10-way image classification set "Cana_de_azucar" from GitHub (ErikaGM19/trabajo_de_grado); label vocabulary: carbon smut, hoja amarilla, mancha anillo, mancha parda, mosaic, muermo rojo, roya, sanas, secas, tizon bacteriano.

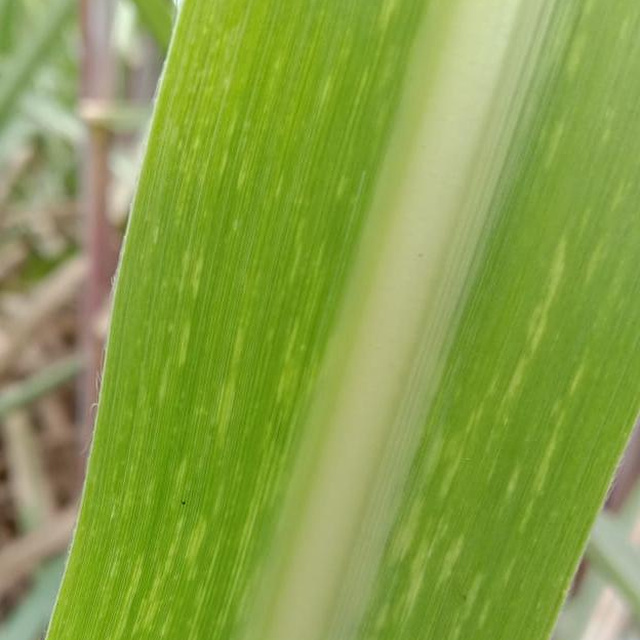
Label: mosaic

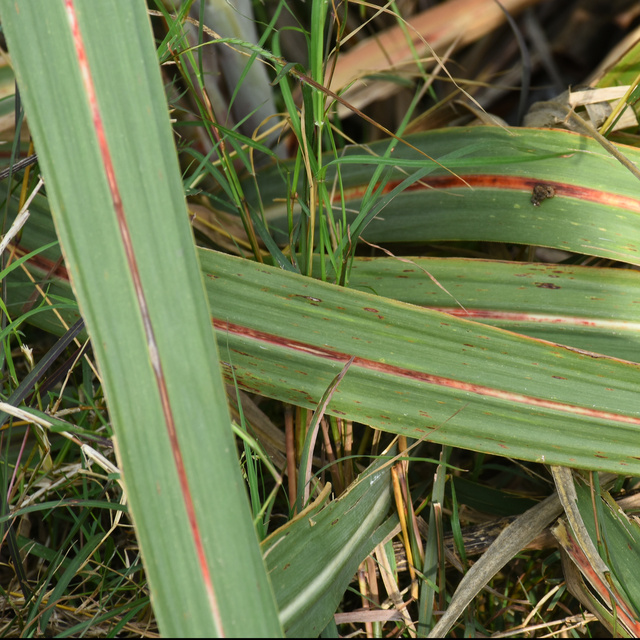
Label: muermo rojo

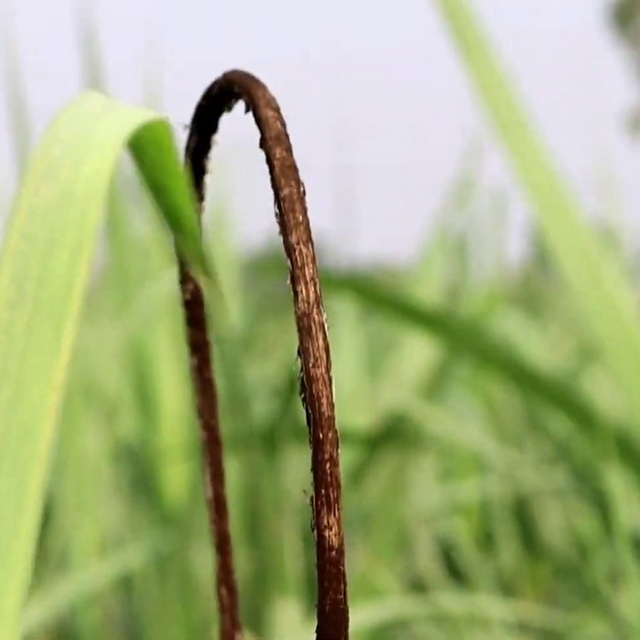
Label: carbon smut

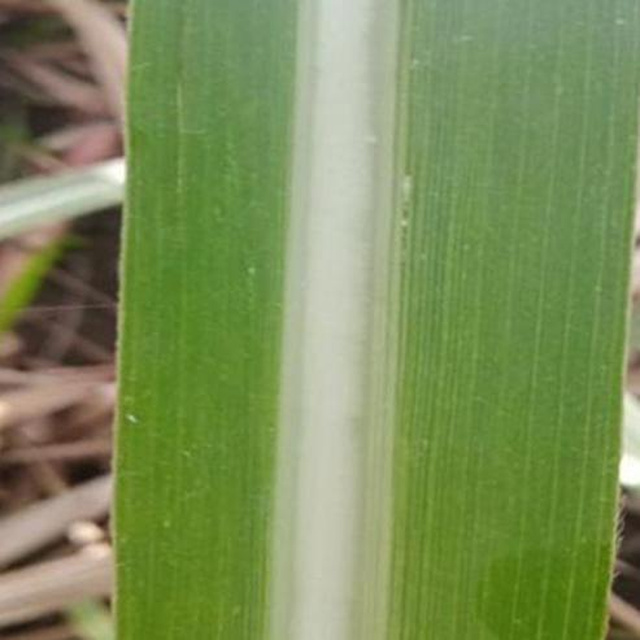
Label: sanas

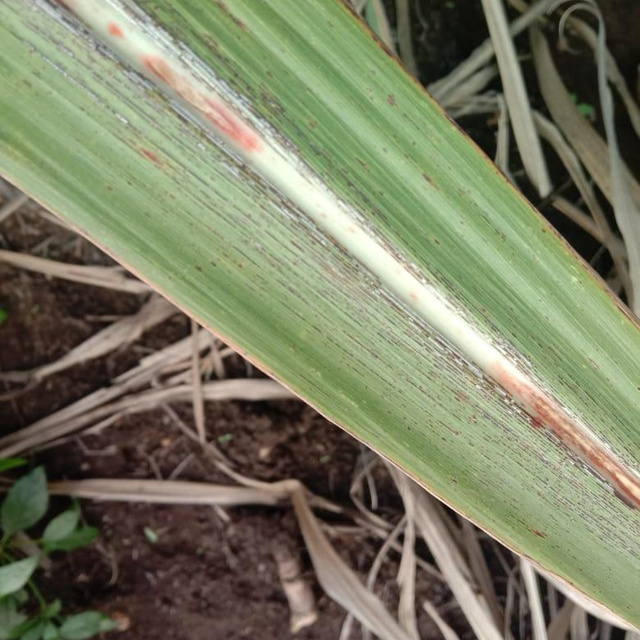
Label: roya

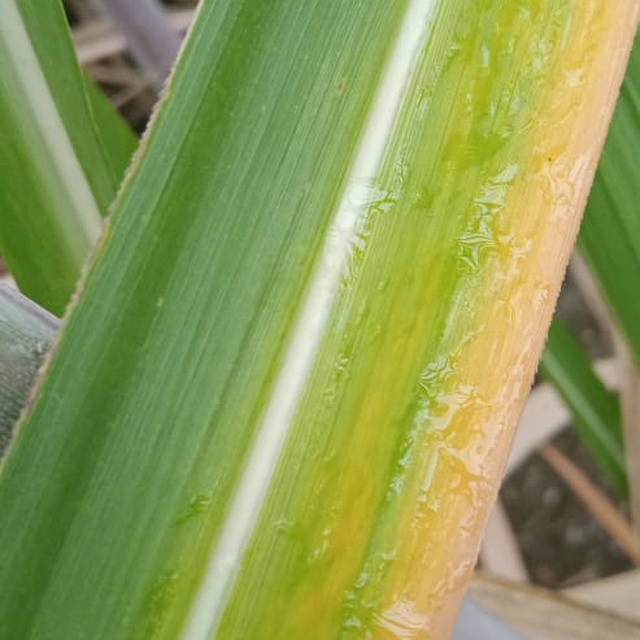
Label: hoja amarilla
